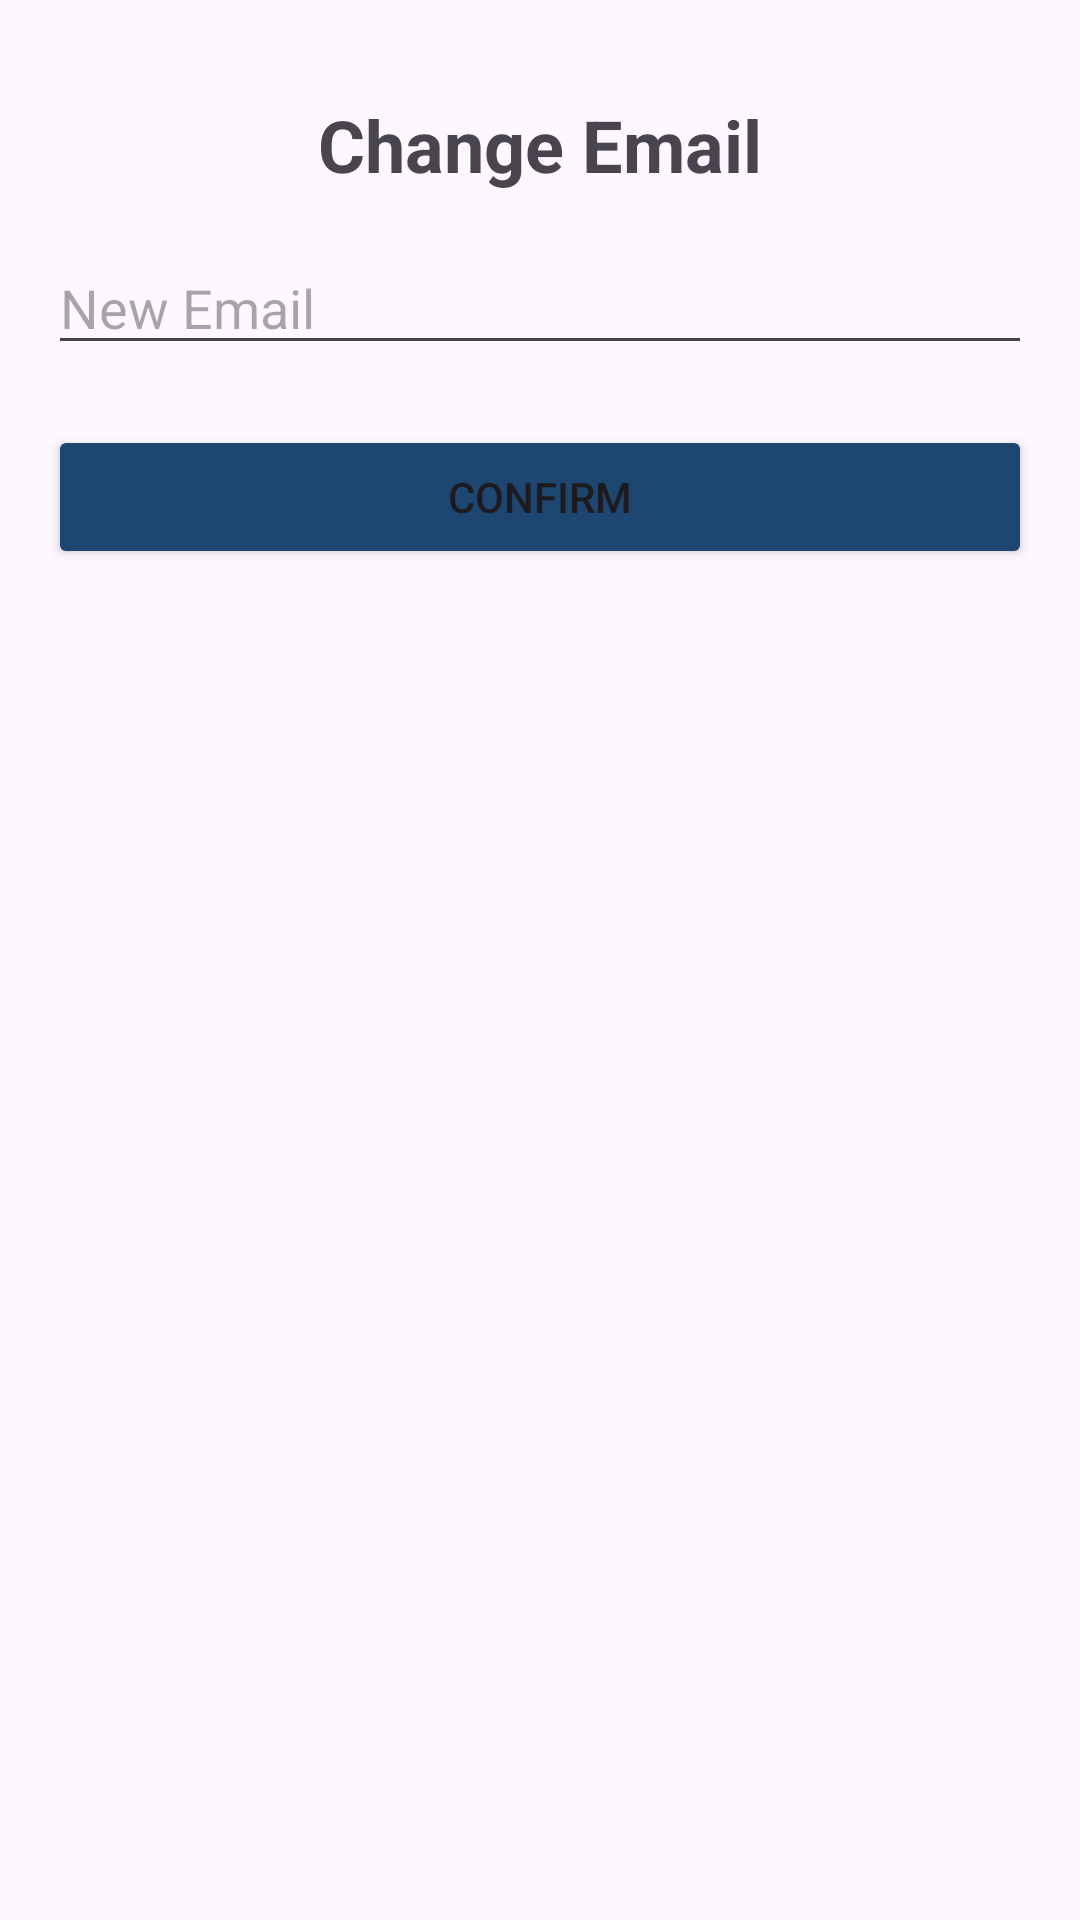

Reconstruct the res/layout file that produces this screen, plus the resources it refers to.
<!-- AndroidManifest.xml: application theme Theme.Trovemobile -->
<!-- res/layout/fragment_change_email.xml -->
<?xml version="1.0" encoding="utf-8"?>
<FrameLayout xmlns:android="http://schemas.android.com/apk/res/android"
    xmlns:tools="http://schemas.android.com/tools"
    android:layout_width="match_parent"
    android:layout_height="match_parent"
    tools:context="com.example.trove_mobile.profile.ChangePasswordFragment">

    <LinearLayout
        android:layout_width="match_parent"
        android:layout_height="match_parent"
        android:orientation="vertical"
        android:padding="16dp">

        <TextView
            android:id="@+id/ChangeEmailView"
            android:layout_width="match_parent"
            android:layout_height="wrap_content"
            android:text="Change Email"
            android:textSize="24sp"
            android:textStyle="bold"
            android:gravity="center"
            android:padding="16dp"
            android:contentDescription="Screen Title: Change Email" />

        <EditText
            android:id="@+id/newEmail"
            android:layout_width="match_parent"
            android:layout_height="wrap_content"
            android:ems="10"
            android:hint="New Email"
            android:inputType="textEmailAddress" />


        <Button
            android:id="@+id/changeEmailConfrimBtn"
            android:layout_width="match_parent"
            android:layout_height="wrap_content"
            android:text="Confirm"
            android:backgroundTint="#1D4670"
            android:layout_marginTop="20dp"/>
    </LinearLayout>
</FrameLayout>
<!-- resources referenced by this layout -->
<resources>
  <style name="Theme.Trovemobile" parent="Base.Theme.Trovemobile" />
  <style name="Base.Theme.Trovemobile" parent="Theme.Material3.DayNight.NoActionBar">
          
           <item name="colorPrimary">@color/apple_green</item>
      </style>
  <color name="apple_green">#8BB334</color>
</resources>
